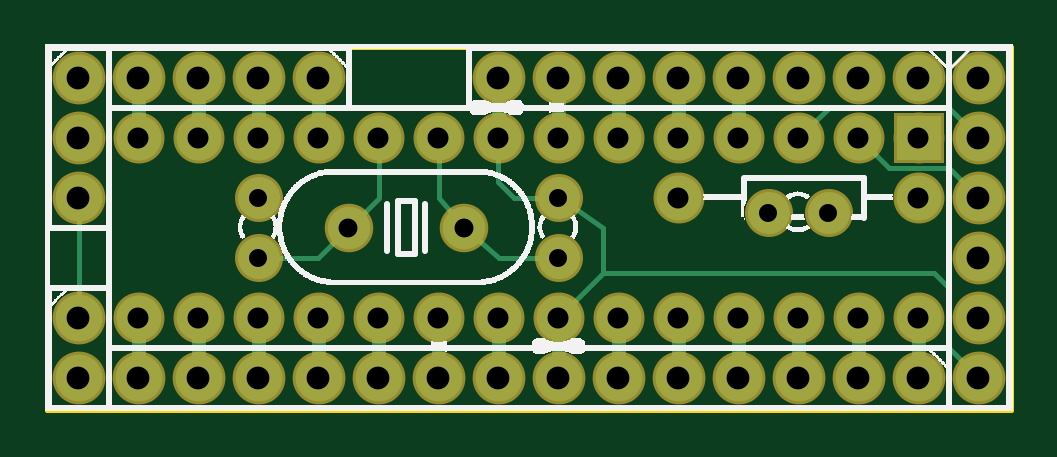
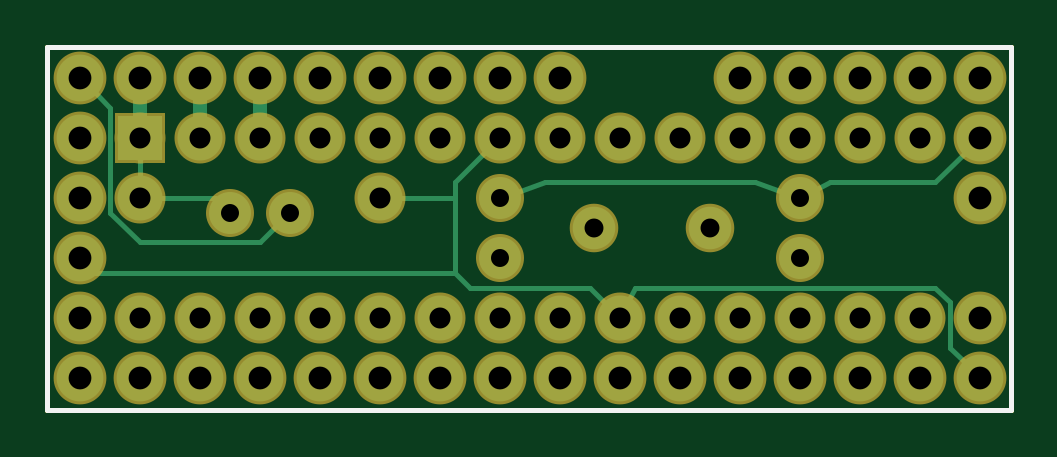
Circuit board: 8 layer files. Board 40.8 x 15.4 mm.
- outline: Ultra_RBBB_V01_contour.gm1 (392 bytes)
- bottom_copper: Ultra_RBBB_V01_copperBottom.gbl (2653 bytes)
- top_copper: Ultra_RBBB_V01_copperTop.gtl (3242 bytes)
- drill: Ultra_RBBB_V01_drill.txt (1401 bytes)
- bottom_mask: Ultra_RBBB_V01_maskBottom.gbs (1520 bytes)
- top_mask: Ultra_RBBB_V01_maskTop.gts (1520 bytes)
- bottom_silk: Ultra_RBBB_V01_silkBottom.gbo (380 bytes)
- top_silk: Ultra_RBBB_V01_silkTop.gto (59908 bytes)

=== outline: Ultra_RBBB_V01_contour.gm1 ===
G04 MADE WITH FRITZING*
G04 WWW.FRITZING.ORG*
G04 DOUBLE SIDED*
G04 HOLES PLATED*
G04 CONTOUR ON CENTER OF CONTOUR VECTOR*
%ASAXBY*%
%FSLAX23Y23*%
%MOIN*%
%OFA0B0*%
%SFA1.0B1.0*%
%ADD10R,1.613690X0.612776*%
%ADD11C,0.008000*%
%ADD10C,0.008*%
%LNCONTOUR*%
G90*
G70*
G54D10*
G54D11*
X4Y609D02*
X1610Y609D01*
X1610Y4D01*
X4Y4D01*
X4Y609D01*
D02*
G04 End of contour*
M02*
=== bottom_copper: Ultra_RBBB_V01_copperBottom.gbl ===
G04 MADE WITH FRITZING*
G04 WWW.FRITZING.ORG*
G04 DOUBLE SIDED*
G04 HOLES PLATED*
G04 CONTOUR ON CENTER OF CONTOUR VECTOR*
%ASAXBY*%
%FSLAX23Y23*%
%MOIN*%
%OFA0B0*%
%SFA1.0B1.0*%
%ADD10C,0.078000*%
%ADD11C,0.075000*%
%ADD12C,0.070925*%
%ADD13C,0.070866*%
%ADD14C,0.070000*%
%ADD15R,0.075000X0.075000*%
%ADD16C,0.024000*%
%ADD17C,0.008000*%
%LNCOPPER0*%
G90*
G70*
G54D10*
X1456Y557D03*
X1356Y557D03*
X1256Y557D03*
X1156Y557D03*
X1056Y557D03*
X956Y557D03*
X856Y557D03*
X756Y557D03*
X456Y557D03*
X356Y557D03*
X256Y557D03*
X156Y557D03*
G54D11*
X1456Y457D03*
X1456Y157D03*
X1356Y457D03*
X1356Y157D03*
X1256Y457D03*
X1256Y157D03*
X1156Y457D03*
X1156Y157D03*
X1056Y457D03*
X1056Y157D03*
X956Y457D03*
X956Y157D03*
X856Y457D03*
X856Y157D03*
X756Y457D03*
X756Y157D03*
X656Y457D03*
X656Y157D03*
X556Y457D03*
X556Y157D03*
X456Y457D03*
X456Y157D03*
X356Y457D03*
X356Y157D03*
X256Y457D03*
X256Y157D03*
X156Y457D03*
X156Y157D03*
G54D12*
X699Y307D03*
G54D13*
X506Y307D03*
G54D14*
X856Y357D03*
X856Y257D03*
X356Y357D03*
X356Y257D03*
G54D11*
X1056Y357D03*
X1456Y357D03*
G54D10*
X56Y157D03*
X56Y57D03*
X56Y557D03*
X56Y457D03*
X56Y357D03*
X1556Y557D03*
X1556Y457D03*
X1556Y357D03*
X1556Y257D03*
X1556Y157D03*
X1556Y57D03*
X1456Y57D03*
X1356Y57D03*
X1256Y57D03*
X1156Y57D03*
X1056Y57D03*
X956Y57D03*
X856Y57D03*
X756Y57D03*
X656Y57D03*
X556Y57D03*
X456Y57D03*
X356Y57D03*
X256Y57D03*
X156Y57D03*
G54D14*
X1206Y332D03*
X1306Y332D03*
G54D15*
X1456Y457D03*
G54D16*
X1256Y486D02*
X1256Y527D01*
D02*
X1356Y486D02*
X1356Y527D01*
D02*
X1456Y486D02*
X1456Y527D01*
G54D17*
D02*
X781Y383D02*
X430Y383D01*
D02*
X430Y383D02*
X375Y364D01*
D02*
X836Y364D02*
X781Y383D01*
D02*
X930Y383D02*
X930Y357D01*
D02*
X906Y207D02*
X706Y207D01*
D02*
X706Y207D02*
X672Y174D01*
D02*
X930Y232D02*
X906Y207D01*
D02*
X930Y357D02*
X930Y232D01*
D02*
X872Y441D02*
X930Y383D01*
D02*
X930Y357D02*
X1033Y357D01*
D02*
X1456Y380D02*
X1456Y434D01*
D02*
X106Y107D02*
X73Y75D01*
D02*
X106Y183D02*
X106Y107D01*
D02*
X130Y207D02*
X106Y183D01*
D02*
X630Y207D02*
X130Y207D01*
D02*
X645Y178D02*
X630Y207D01*
D02*
X130Y383D02*
X73Y440D01*
D02*
X306Y383D02*
X130Y383D01*
D02*
X337Y367D02*
X306Y383D01*
D02*
X1330Y357D02*
X1320Y347D01*
D02*
X1433Y357D02*
X1330Y357D01*
D02*
X1506Y507D02*
X1538Y540D01*
D02*
X1506Y332D02*
X1506Y507D01*
D02*
X1455Y283D02*
X1506Y332D01*
D02*
X1255Y283D02*
X1455Y283D01*
D02*
X1220Y318D02*
X1255Y283D01*
D02*
X1530Y232D02*
X1538Y240D01*
D02*
X930Y232D02*
X1530Y232D01*
G04 End of Copper0*
M02*
=== top_copper: Ultra_RBBB_V01_copperTop.gtl ===
G04 MADE WITH FRITZING*
G04 WWW.FRITZING.ORG*
G04 DOUBLE SIDED*
G04 HOLES PLATED*
G04 CONTOUR ON CENTER OF CONTOUR VECTOR*
%ASAXBY*%
%FSLAX23Y23*%
%MOIN*%
%OFA0B0*%
%SFA1.0B1.0*%
%ADD10C,0.078000*%
%ADD11C,0.075000*%
%ADD12C,0.070925*%
%ADD13C,0.070866*%
%ADD14C,0.070000*%
%ADD15R,0.075000X0.075000*%
%ADD16C,0.024000*%
%ADD17C,0.008000*%
%LNCOPPER1*%
G90*
G70*
G54D10*
X1456Y557D03*
X1356Y557D03*
X1256Y557D03*
X1156Y557D03*
X1056Y557D03*
X956Y557D03*
X856Y557D03*
X756Y557D03*
X456Y557D03*
X356Y557D03*
X256Y557D03*
X156Y557D03*
G54D11*
X1456Y457D03*
X1456Y157D03*
X1356Y457D03*
X1356Y157D03*
X1256Y457D03*
X1256Y157D03*
X1156Y457D03*
X1156Y157D03*
X1056Y457D03*
X1056Y157D03*
X956Y457D03*
X956Y157D03*
X856Y457D03*
X856Y157D03*
X756Y457D03*
X756Y157D03*
X656Y457D03*
X656Y157D03*
X556Y457D03*
X556Y157D03*
X456Y457D03*
X456Y157D03*
X356Y457D03*
X356Y157D03*
X256Y457D03*
X256Y157D03*
X156Y457D03*
X156Y157D03*
G54D12*
X699Y307D03*
G54D13*
X506Y307D03*
G54D14*
X856Y357D03*
X856Y257D03*
X356Y357D03*
X356Y257D03*
G54D11*
X1056Y357D03*
X1456Y357D03*
G54D10*
X56Y157D03*
X56Y57D03*
X56Y557D03*
X56Y457D03*
X56Y357D03*
X1556Y557D03*
X1556Y457D03*
X1556Y357D03*
X1556Y257D03*
X1556Y157D03*
X1556Y57D03*
X1456Y57D03*
X1356Y57D03*
X1256Y57D03*
X1156Y57D03*
X1056Y57D03*
X956Y57D03*
X856Y57D03*
X756Y57D03*
X656Y57D03*
X556Y57D03*
X456Y57D03*
X356Y57D03*
X256Y57D03*
X156Y57D03*
G54D14*
X1206Y332D03*
X1306Y332D03*
G54D15*
X1456Y457D03*
G54D16*
X1156Y486D02*
X1156Y527D01*
D02*
X1056Y486D02*
X1056Y527D01*
D02*
X956Y486D02*
X956Y527D01*
D02*
X856Y486D02*
X856Y527D01*
D02*
X756Y486D02*
X756Y527D01*
D02*
X456Y486D02*
X456Y527D01*
D02*
X356Y486D02*
X356Y527D01*
D02*
X256Y486D02*
X256Y527D01*
D02*
X156Y486D02*
X156Y527D01*
G54D17*
D02*
X556Y357D02*
X556Y434D01*
D02*
X521Y322D02*
X556Y357D01*
D02*
X656Y357D02*
X656Y434D01*
D02*
X685Y323D02*
X656Y357D01*
D02*
X755Y383D02*
X755Y434D01*
D02*
X781Y357D02*
X755Y383D01*
D02*
X835Y357D02*
X781Y357D01*
D02*
X756Y257D02*
X835Y257D01*
D02*
X715Y293D02*
X756Y257D01*
D02*
X455Y257D02*
X376Y257D01*
D02*
X490Y292D02*
X455Y257D01*
D02*
X930Y307D02*
X930Y232D01*
D02*
X930Y232D02*
X872Y174D01*
D02*
X873Y346D02*
X930Y307D01*
G54D16*
D02*
X856Y129D02*
X856Y87D01*
D02*
X156Y129D02*
X156Y87D01*
D02*
X256Y129D02*
X256Y87D01*
D02*
X356Y129D02*
X356Y87D01*
D02*
X456Y129D02*
X456Y87D01*
D02*
X556Y129D02*
X556Y87D01*
D02*
X656Y129D02*
X656Y87D01*
D02*
X756Y129D02*
X756Y87D01*
D02*
X956Y129D02*
X956Y87D01*
D02*
X1056Y129D02*
X1056Y87D01*
D02*
X1156Y129D02*
X1156Y87D01*
D02*
X1256Y129D02*
X1256Y87D01*
D02*
X1356Y129D02*
X1356Y87D01*
D02*
X1456Y129D02*
X1456Y87D01*
G54D17*
D02*
X56Y333D02*
X56Y182D01*
D02*
X1506Y507D02*
X1306Y507D01*
D02*
X1306Y507D02*
X1272Y474D01*
D02*
X1538Y475D02*
X1506Y507D01*
D02*
X1506Y407D02*
X1406Y407D01*
D02*
X1406Y407D02*
X1372Y441D01*
D02*
X1538Y375D02*
X1506Y407D01*
D02*
X1506Y207D02*
X1506Y107D01*
D02*
X1506Y107D02*
X1538Y75D01*
D02*
X1481Y232D02*
X1506Y207D01*
D02*
X930Y232D02*
X1481Y232D01*
G04 End of Copper1*
M02*
=== drill: Ultra_RBBB_V01_drill.txt ===
; NON-PLATED HOLES START AT T1
; THROUGH (PLATED) HOLES START AT T100
M48
INCH
T100C0.031555
T101C0.035000
T102C0.030000
T103C0.038000
T104C0.031496
%
T100
X006986Y003072
T101
X006555Y004572
X009555Y001572
X002555Y001572
X004555Y001572
X010555Y001572
X010555Y003572
X008555Y004572
X013555Y004572
X006555Y001572
X003555Y001572
X007555Y004572
X001555Y004572
X010555Y004572
X012555Y001572
X014555Y004572
X012555Y004572
X005555Y001572
X014555Y001572
X001555Y001572
X003555Y004572
X009555Y004572
X013555Y001572
X014555Y003572
X008555Y001572
X005555Y004572
X011555Y004572
X002555Y004572
X007555Y001572
X004555Y004572
X011555Y001572
T102
X013057Y003322
X012055Y003322
X003555Y003572
X003555Y002570
X008555Y003572
X008555Y002570
T103
X010555Y005572
X008555Y005572
X000555Y001572
X015555Y005572
X001555Y000572
X015555Y001572
X004555Y005572
X013555Y005572
X007555Y005572
X015555Y004572
X004555Y000572
X006555Y000572
X003555Y000572
X009555Y005572
X009555Y000572
X000555Y004572
X012555Y000572
X011555Y000572
X015555Y002572
X000555Y003572
X012555Y005572
X008555Y000572
X013555Y000572
X002555Y005572
X014555Y000572
X011555Y005572
X014555Y005572
X000555Y005572
X002555Y000572
X000555Y000572
X007555Y000572
X001555Y005572
X005555Y000572
X015555Y003572
X010555Y000572
X015555Y000572
X003555Y005572
T104
X005055Y003072
T00
M30

=== bottom_mask: Ultra_RBBB_V01_maskBottom.gbs ===
G04 MADE WITH FRITZING*
G04 WWW.FRITZING.ORG*
G04 DOUBLE SIDED*
G04 HOLES PLATED*
G04 CONTOUR ON CENTER OF CONTOUR VECTOR*
%ASAXBY*%
%FSLAX23Y23*%
%MOIN*%
%OFA0B0*%
%SFA1.0B1.0*%
%ADD10C,0.088000*%
%ADD11C,0.085000*%
%ADD12C,0.080925*%
%ADD13C,0.080866*%
%ADD14C,0.080000*%
%ADD15R,0.085000X0.085000*%
%LNMASK0*%
G90*
G70*
G54D10*
X1456Y557D03*
X1356Y557D03*
X1256Y557D03*
X1156Y557D03*
X1056Y557D03*
X956Y557D03*
X856Y557D03*
X756Y557D03*
X456Y557D03*
X356Y557D03*
X256Y557D03*
X156Y557D03*
G54D11*
X1456Y457D03*
X1456Y157D03*
X1356Y457D03*
X1356Y157D03*
X1256Y457D03*
X1256Y157D03*
X1156Y457D03*
X1156Y157D03*
X1056Y457D03*
X1056Y157D03*
X956Y457D03*
X956Y157D03*
X856Y457D03*
X856Y157D03*
X756Y457D03*
X756Y157D03*
X656Y457D03*
X656Y157D03*
X556Y457D03*
X556Y157D03*
X456Y457D03*
X456Y157D03*
X356Y457D03*
X356Y157D03*
X256Y457D03*
X256Y157D03*
X156Y457D03*
X156Y157D03*
G54D12*
X699Y307D03*
G54D13*
X506Y307D03*
G54D14*
X856Y357D03*
X856Y257D03*
X356Y357D03*
X356Y257D03*
G54D11*
X1056Y357D03*
X1456Y357D03*
G54D10*
X56Y157D03*
X56Y57D03*
X56Y557D03*
X56Y457D03*
X56Y357D03*
X1556Y557D03*
X1556Y457D03*
X1556Y357D03*
X1556Y257D03*
X1556Y157D03*
X1556Y57D03*
X1456Y57D03*
X1356Y57D03*
X1256Y57D03*
X1156Y57D03*
X1056Y57D03*
X956Y57D03*
X856Y57D03*
X756Y57D03*
X656Y57D03*
X556Y57D03*
X456Y57D03*
X356Y57D03*
X256Y57D03*
X156Y57D03*
G54D14*
X1206Y332D03*
X1306Y332D03*
G54D15*
X1456Y457D03*
G04 End of Mask0*
M02*
=== top_mask: Ultra_RBBB_V01_maskTop.gts ===
G04 MADE WITH FRITZING*
G04 WWW.FRITZING.ORG*
G04 DOUBLE SIDED*
G04 HOLES PLATED*
G04 CONTOUR ON CENTER OF CONTOUR VECTOR*
%ASAXBY*%
%FSLAX23Y23*%
%MOIN*%
%OFA0B0*%
%SFA1.0B1.0*%
%ADD10C,0.088000*%
%ADD11C,0.085000*%
%ADD12C,0.080925*%
%ADD13C,0.080866*%
%ADD14C,0.080000*%
%ADD15R,0.085000X0.085000*%
%LNMASK1*%
G90*
G70*
G54D10*
X1456Y557D03*
X1356Y557D03*
X1256Y557D03*
X1156Y557D03*
X1056Y557D03*
X956Y557D03*
X856Y557D03*
X756Y557D03*
X456Y557D03*
X356Y557D03*
X256Y557D03*
X156Y557D03*
G54D11*
X1456Y457D03*
X1456Y157D03*
X1356Y457D03*
X1356Y157D03*
X1256Y457D03*
X1256Y157D03*
X1156Y457D03*
X1156Y157D03*
X1056Y457D03*
X1056Y157D03*
X956Y457D03*
X956Y157D03*
X856Y457D03*
X856Y157D03*
X756Y457D03*
X756Y157D03*
X656Y457D03*
X656Y157D03*
X556Y457D03*
X556Y157D03*
X456Y457D03*
X456Y157D03*
X356Y457D03*
X356Y157D03*
X256Y457D03*
X256Y157D03*
X156Y457D03*
X156Y157D03*
G54D12*
X699Y307D03*
G54D13*
X506Y307D03*
G54D14*
X856Y357D03*
X856Y257D03*
X356Y357D03*
X356Y257D03*
G54D11*
X1056Y357D03*
X1456Y357D03*
G54D10*
X56Y157D03*
X56Y57D03*
X56Y557D03*
X56Y457D03*
X56Y357D03*
X1556Y557D03*
X1556Y457D03*
X1556Y357D03*
X1556Y257D03*
X1556Y157D03*
X1556Y57D03*
X1456Y57D03*
X1356Y57D03*
X1256Y57D03*
X1156Y57D03*
X1056Y57D03*
X956Y57D03*
X856Y57D03*
X756Y57D03*
X656Y57D03*
X556Y57D03*
X456Y57D03*
X356Y57D03*
X256Y57D03*
X156Y57D03*
G54D14*
X1206Y332D03*
X1306Y332D03*
G54D15*
X1456Y457D03*
G04 End of Mask1*
M02*
=== bottom_silk: Ultra_RBBB_V01_silkBottom.gbo ===
G04 MADE WITH FRITZING*
G04 WWW.FRITZING.ORG*
G04 DOUBLE SIDED*
G04 HOLES PLATED*
G04 CONTOUR ON CENTER OF CONTOUR VECTOR*
%ASAXBY*%
%FSLAX23Y23*%
%MOIN*%
%OFA0B0*%
%SFA1.0B1.0*%
%ADD10R,1.613690X0.612776X1.597690X0.596776*%
%ADD11C,0.008000*%
%LNSILK0*%
G90*
G70*
G54D11*
X4Y609D02*
X1610Y609D01*
X1610Y4D01*
X4Y4D01*
X4Y609D01*
D02*
G04 End of Silk0*
M02*
=== top_silk: Ultra_RBBB_V01_silkTop.gto (59908 bytes, source omitted) ===
